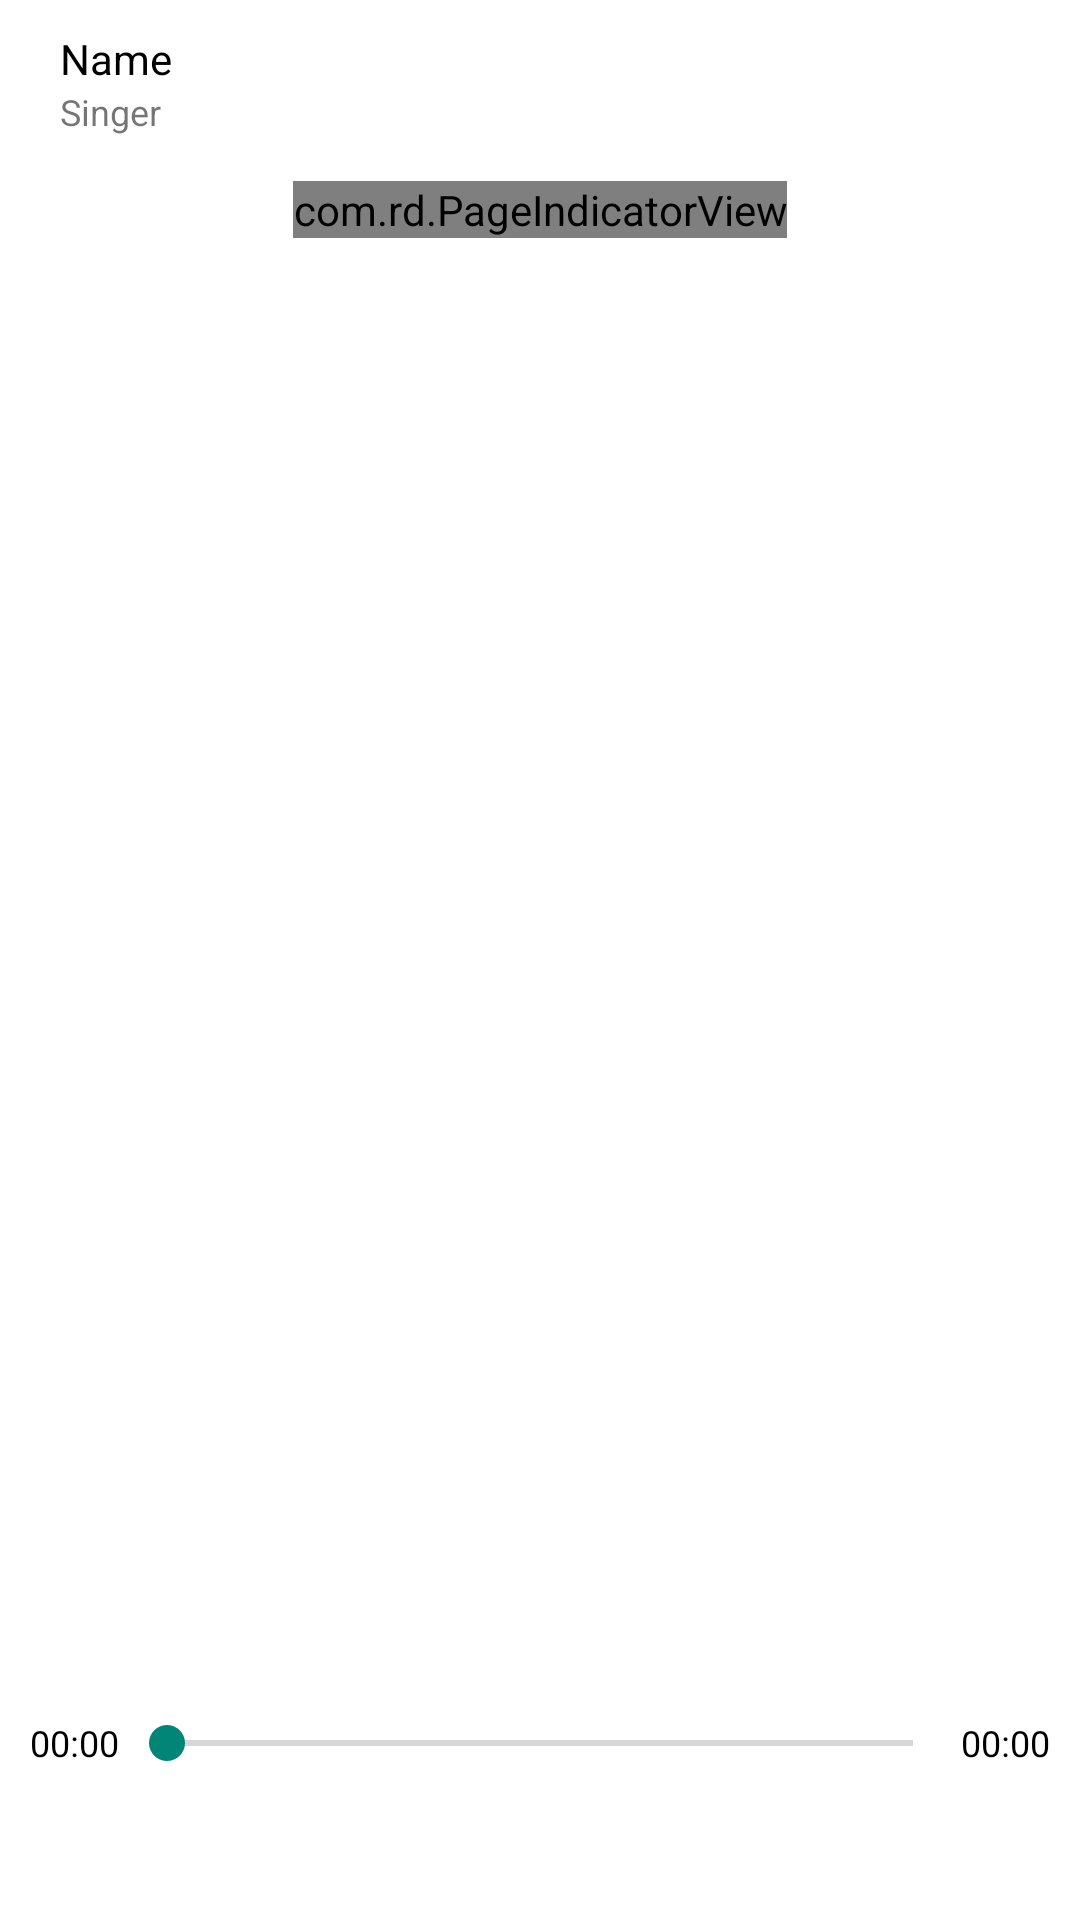

Android layout source for this screen:
<!-- AndroidManifest.xml: application theme AppTheme.NoActionBar -->
<!-- res/layout/activity_detai_song.xml -->
<?xml version="1.0" encoding="utf-8"?>
<RelativeLayout xmlns:android="http://schemas.android.com/apk/res/android"
    xmlns:app="http://schemas.android.com/apk/res-auto"
    xmlns:tools="http://schemas.android.com/tools"
    android:layout_width="match_parent"
    android:layout_height="match_parent"
    android:padding="@dimen/padding_detailsong_10dp"
    android:background="@color/all_background"
    tools:context="com.example.admin.music.view.detail_song.DetailSongActivity">

    <RelativeLayout
        android:id="@+id/linearlayout_detailsong_title"
        android:layout_width="match_parent"
        android:layout_height="wrap_content">

        <ImageView
            android:id="@+id/imageview_detailsong_back"
            android:src="@drawable/all_back_black"
            android:layout_centerVertical="true"
            android:layout_width="@dimen/size_detailsong_32dp"
            android:layout_height="@dimen/size_detailsong_32dp" />

        <RelativeLayout
            android:layout_toLeftOf="@id/imageview_detailsong_clock"
            android:layout_toRightOf="@id/imageview_detailsong_back"
            android:layout_marginLeft="@dimen/margin_detailsong_10dp"
            android:layout_centerVertical="true"
            android:layout_width="match_parent"
            android:layout_height="wrap_content">

            <TextView
                android:id="@+id/textview_detailsong_name"
                android:maxLines="1"
                android:ellipsize="end"
                android:textSize="@dimen/textsize_detailsong_name"
                android:textColor="@color/detailsong_name"
                android:text="Name"
                android:layout_width="wrap_content"
                android:layout_height="wrap_content" />

            <TextView
                android:id="@+id/textview_detailsong_singer"
                android:textSize="@dimen/textsize_detailsong_singer"
                android:layout_below="@+id/textview_detailsong_name"
                android:text="Singer"
                android:layout_width="wrap_content"
                android:layout_height="wrap_content" />

        </RelativeLayout>

        <ImageView
            android:id="@+id/imageview_detailsong_clock"
            android:src="@drawable/detailsong_clock"
            android:layout_alignParentRight="true"
            android:layout_centerVertical="true"
            android:layout_width="@dimen/size_detailsong_32dp"
            android:layout_height="@dimen/size_detailsong_32dp" />

    </RelativeLayout>

    <LinearLayout
        android:id="@+id/linearlayout_detailsong_media"
        android:layout_marginBottom="@dimen/margin_detailsong_20dp"
        android:layout_alignParentBottom="true"
        android:layout_width="match_parent"
        android:layout_height="wrap_content">

        <ImageView
            android:id="@+id/imageview_detailsong_loop"
            android:src="@mipmap/detailsong_repeat"
            android:padding="@dimen/padding_detailsong_5dp"
            android:layout_weight="1"
            android:layout_gravity="center_vertical"
            android:layout_width="@dimen/size_detailsong_48dp"
            android:layout_height="@dimen/size_detailsong_48dp" />

        <ImageView
            android:id="@+id/imageview_detailsong_previous"
            android:src="@mipmap/detailsong_previous"
            android:layout_weight="1"
            android:layout_gravity="center_vertical"
            android:layout_width="@dimen/size_detailsong_48dp"
            android:layout_height="@dimen/size_detailsong_48dp" />

        <RelativeLayout
            android:layout_weight="1"
            android:layout_gravity="center"
            android:layout_width="wrap_content"
            android:layout_height="wrap_content">

            <ImageView
                android:id="@+id/imageview_detailsong_run"
                android:src="@mipmap/detailsong_play"
                android:visibility="invisible"
                android:layout_centerInParent="true"
                android:layout_width="@dimen/size_detailsong_48dp"
                android:layout_height="@dimen/size_detailsong_48dp" />

            <ProgressBar
                android:id="@+id/progressbar_detailsong_load"
                android:padding="@dimen/padding_detailsong_2dp"
                android:layout_centerInParent="true"
                android:layout_width="@dimen/size_detailsong_48dp"
                android:layout_height="@dimen/size_detailsong_48dp" />

        </RelativeLayout>

        <ImageView
            android:id="@+id/imageview_detailsong_next"
            android:src="@mipmap/detailsong_next"
            android:layout_weight="1"
            android:layout_gravity="center_vertical"
            android:layout_width="@dimen/size_detailsong_48dp"
            android:layout_height="@dimen/size_detailsong_48dp" />

        <ImageView
            android:id="@+id/imageview_detailsong_list"
            android:src="@mipmap/detailsong_list"
            android:padding="@dimen/padding_detailsong_5dp"
            android:layout_weight="1"
            android:layout_gravity="center_vertical"
            android:layout_width="@dimen/size_detailsong_48dp"
            android:layout_height="@dimen/size_detailsong_48dp" />

    </LinearLayout>

    <RelativeLayout
        android:id="@+id/relativelayout_detailsong_seekbar"
        android:layout_marginBottom="@dimen/margin_detailsong_20dp"
        android:layout_above="@+id/linearlayout_detailsong_media"
        android:layout_width="match_parent"
        android:layout_height="wrap_content">

        <TextView
            android:id="@+id/textview_detailsong_time"
            android:text="00:00"
            android:textSize="@dimen/textsize_detailsong_time"
            android:layout_centerVertical="true"
            android:textColor="@color/detailsong_time"
            android:layout_width="wrap_content"
            android:layout_height="wrap_content" />

        <TextView
            android:id="@+id/textview_detailsong_duration"
            android:layout_alignParentRight="true"
            android:text="00:00"
            android:textSize="@dimen/textsize_detailsong_time"
            android:layout_centerVertical="true"
            android:textColor="@color/detailsong_time"
            android:layout_width="wrap_content"
            android:layout_height="wrap_content" />

        <SeekBar
            android:id="@+id/seekbar_detailsong_audio"
            android:layout_centerVertical="true"
            android:layout_toRightOf="@id/textview_detailsong_time"
            android:layout_toLeftOf="@+id/textview_detailsong_duration"
            android:layout_width="match_parent"
            android:layout_height="wrap_content" />

    </RelativeLayout>

    <LinearLayout
        android:id="@+id/linearlayout_detailsong_tool"
        android:layout_above="@+id/relativelayout_detailsong_seekbar"
        android:layout_marginBottom="@dimen/margin_detailsong_25dp"
        android:layout_width="match_parent"
        android:layout_height="wrap_content">

        <ImageView
            android:id="@+id/imageview_detailsong_favorite"
            android:src="@mipmap/detailsong_notfavorite"
            android:layout_weight="1"
            android:layout_gravity="center_vertical"
            android:layout_width="@dimen/size_detailsong_48dp"
            android:layout_height="@dimen/size_detailsong_48dp" />

        <ImageView
            android:id="@+id/imageview_detailsong_speed"
            android:src="@mipmap/detailsong_speed"
            android:layout_weight="1"
            android:layout_gravity="center_vertical"
            android:layout_width="@dimen/size_detailsong_48dp"
            android:layout_height="@dimen/size_detailsong_48dp" />

        <ImageView
            android:id="@+id/imageview_detailsong_add"
            android:src="@mipmap/detailsong_add"
            android:layout_weight="1"
            android:layout_gravity="center_vertical"
            android:layout_width="@dimen/size_detailsong_48dp"
            android:layout_height="@dimen/size_detailsong_48dp" />

        <ImageView
            android:id="@+id/imageview_detailsong_establish"
            android:src="@mipmap/detailsong_option"
            android:layout_gravity="center_vertical"
            android:layout_weight="1"
            android:layout_width="@dimen/size_detailsong_48dp"
            android:layout_height="@dimen/size_detailsong_48dp" />
    </LinearLayout>

    <RelativeLayout
        android:layout_marginTop="@dimen/margin_detailsong_15dp"
        android:layout_marginBottom="@dimen/margin_detailsong_15dp"
        android:layout_above="@+id/linearlayout_detailsong_tool"
        android:layout_below="@+id/linearlayout_detailsong_title"
        android:layout_width="match_parent"
        android:layout_height="match_parent">

        <android.support.v4.view.ViewPager
            android:id="@+id/viewpager_detailsong_content"
            android:layout_marginTop="@dimen/margin_detailsong_15dp"
            android:layout_below="@+id/pageindicatorview_detailsong_indecatior"
            android:layout_width="match_parent"
            android:layout_height="match_parent" />

        <com.rd.PageIndicatorView
            android:id="@+id/pageindicatorview_detailsong_indecatior"
            android:layout_width="wrap_content"
            android:layout_height="wrap_content"
            android:layout_centerHorizontal="true"
            app:piv_count="2"
            app:piv_select="0"
            app:piv_animationType="slide"
            app:piv_dynamicCount="true"
            app:piv_interactiveAnimation="true"
            app:piv_selectedColor="@color/detailsong_select"
            app:piv_unselectedColor="@color/detailsong_unselect"
            app:piv_viewPager="@id/viewpager_detailsong_content"
            app:piv_radius="@dimen/radius_detailsong_indicator"/>

    </RelativeLayout>

</RelativeLayout>
<!-- resources referenced by this layout -->
<resources>
  <color name="all_background">#ffffff</color>
  <color name="detailsong_name">#000000</color>
  <color name="detailsong_time">#000000</color>
  <dimen name="margin_detailsong_10dp">10dp</dimen>
  <dimen name="margin_detailsong_15dp">15dp</dimen>
  <dimen name="margin_detailsong_20dp">20dp</dimen>
  <dimen name="margin_detailsong_25dp">25dp</dimen>
  <dimen name="padding_detailsong_10dp">10dp</dimen>
  <dimen name="padding_detailsong_2dp">
      2.67dp
    </dimen>
  <dimen name="padding_detailsong_5dp">5dp</dimen>
  <dimen name="radius_detailsong_indicator">2dp</dimen>
  <dimen name="size_detailsong_32dp">
      42.67dp
    </dimen>
  <dimen name="size_detailsong_48dp">
      64.0dp
    </dimen>
  <dimen name="textsize_detailsong_name">14sp</dimen>
  <dimen name="textsize_detailsong_singer">12sp</dimen>
  <dimen name="textsize_detailsong_time">12sp</dimen>
  <!-- drawable all_back_black: png bitmap (drawable-hdpi, 344 bytes) -->
  <!-- drawable detailsong_clock: png bitmap (drawable-hdpi, 1149 bytes) -->
  <!-- mipmap detailsong_add: png bitmap (mipmap-hdpi, 516 bytes) -->
  <!-- mipmap detailsong_list: png bitmap (mipmap-hdpi, 433 bytes) -->
  <!-- mipmap detailsong_next: png bitmap (mipmap-hdpi, 396 bytes) -->
  <!-- mipmap detailsong_notfavorite: png bitmap (mipmap-hdpi, 756 bytes) -->
  <!-- mipmap detailsong_option: png bitmap (mipmap-hdpi, 452 bytes) -->
  <!-- mipmap detailsong_previous: png bitmap (mipmap-hdpi, 402 bytes) -->
  <!-- mipmap detailsong_repeat: png bitmap (mipmap-hdpi, 393 bytes) -->
  <!-- mipmap detailsong_speed: png bitmap (mipmap-hdpi, 1088 bytes) -->
  <style name="AppTheme.NoActionBar" parent="Theme.AppCompat.Light.NoActionBar">
          
          <item name="windowActionBar">false</item>
          <item name="windowNoTitle">true</item>
      </style>
</resources>
